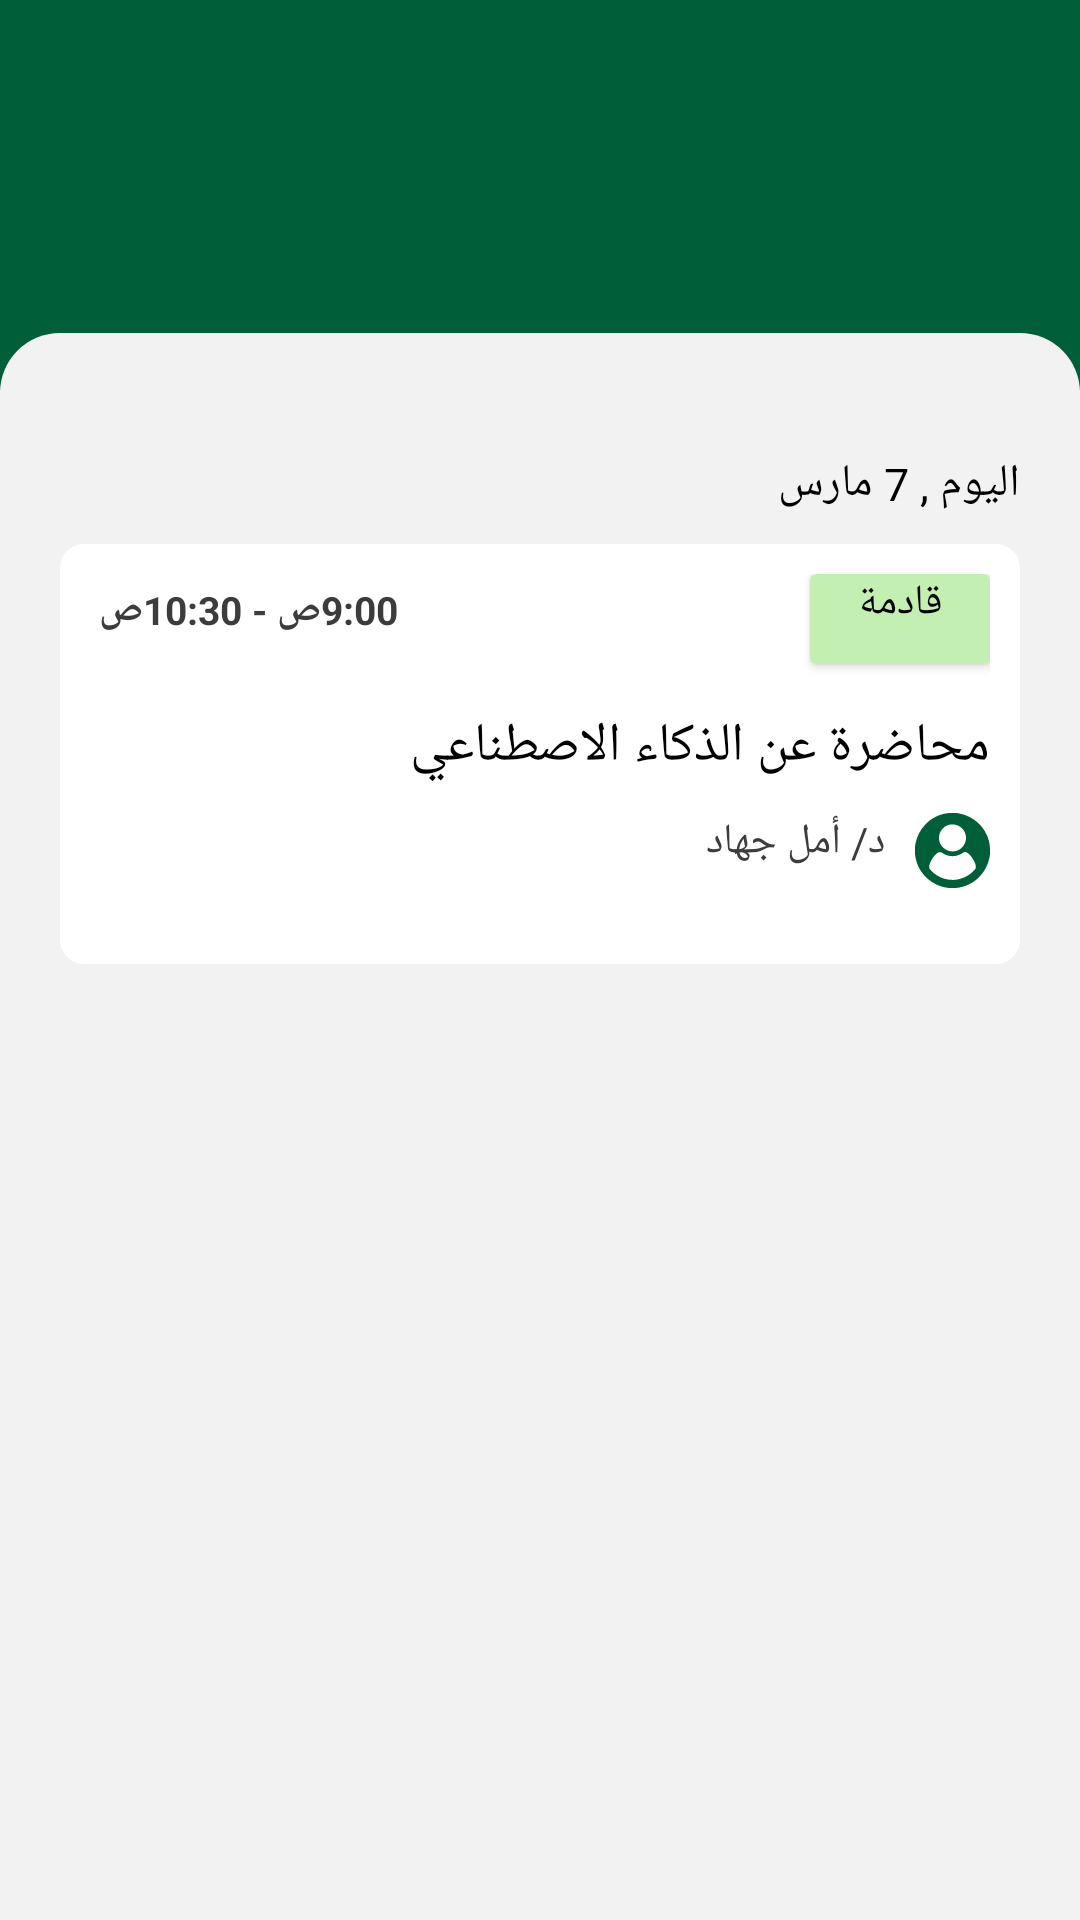

Produce the Android XML layout that renders to this screen, including the resource entries it uses.
<!-- AndroidManifest.xml: application theme Theme.Raya_edu -->
<!-- res/layout/online_sessions.xml -->
<?xml version="1.0" encoding="utf-8"?>

<ScrollView
    xmlns:tools="http://schemas.android.com/tools"
    xmlns:app="http://schemas.android.com/apk/res-auto"
    xmlns:android="http://schemas.android.com/apk/res/android"
    android:layout_width="match_parent"
    android:layout_height="match_parent"
    android:scrollbars="none"
    android:fillViewport="true">
<androidx.constraintlayout.widget.ConstraintLayout
    android:layout_width="match_parent"
    android:layout_height="match_parent"
    android:layoutDirection="ltr"
    android:clickable="true"
    android:focusable="true"
>
<androidx.constraintlayout.widget.ConstraintLayout
    android:layout_width="match_parent"
    android:layout_height="130dp"
    android:background="@color/main_c"
    android:padding="20dp"
    app:layout_constraintTop_toTopOf="parent">
    <TextView
        android:id="@+id/online_sessions"
        android:layout_width="match_parent"
        android:layout_height="wrap_content"
        android:layout_marginTop="10dp"
        android:layout_marginBottom="20dp"
        android:textAlignment="viewEnd"
        app:layout_constraintTop_toTopOf="parent"
        app:layout_constraintBottom_toBottomOf="parent"
        android:fontFamily="@font/cairoextrabold"
        android:textSize="20sp"
        android:textColor="@color/white"
        />
</androidx.constraintlayout.widget.ConstraintLayout>
    <LinearLayout
        android:layout_width="match_parent"
        android:layout_height="match_parent"
        app:layout_constraintTop_toTopOf="parent"
        android:orientation="vertical"
        android:background="@drawable/bg_circle_2"
        android:layout_marginTop="111dp"
        android:padding="20dp">
    <LinearLayout
        android:layout_width="match_parent"
        android:layout_height="wrap_content"
        android:layout_marginTop="20dp"
        android:orientation="vertical">
        <TextView
            android:layout_width="match_parent"
            android:layout_height="wrap_content"
            android:fontFamily="@font/cairoextrabold"
            android:textSize="15sp"
            android:text="اليوم , 7 مارس"
            android:textColor="@color/black"
            android:layout_marginBottom="10dp"/>
    <androidx.constraintlayout.widget.ConstraintLayout
        android:layout_width="match_parent"
        android:layout_height="140dp"
        android:padding="10dp"
        android:background="@drawable/bg_3">
        <androidx.cardview.widget.CardView
            android:layout_width="60dp"
            android:layout_height="30dp"
            android:backgroundTint="@color/Hello"
            app:layout_constraintTop_toTopOf="parent"
            app:layout_constraintEnd_toEndOf="parent">
            <TextView
                android:layout_width="match_parent"
                android:layout_height="wrap_content"
                android:textColor="@color/black"
                android:fontFamily="@font/cairoblack"
                android:text="قادمة"
                android:textAlignment="center"
                android:textSize="14sp"/>
        </androidx.cardview.widget.CardView>
        <TextView
            android:id="@+id/time_of_session"
            android:layout_width="wrap_content"
            android:layout_height="wrap_content"
            android:layout_marginTop="3dp"
            android:layout_marginStart="3dp"
            app:layout_constraintTop_toTopOf="parent"
            app:layout_constraintStart_toStartOf="parent"
            android:textColor="@color/gray"
            android:textSize="13sp"
            android:text="9:00ص - 10:30ص"
            android:textAlignment="viewEnd"
            android:textStyle="bold"/>
        <TextView
            android:id="@+id/online_session_title"
            android:layout_width="wrap_content"
            android:layout_height="wrap_content"
            android:layout_marginTop="45dp"
            android:fontFamily="@font/cairoextrabold"
            android:textColor="@color/black"
            android:text="محاضرة عن الذكاء الاصطناعي"
            android:textSize="18sp"
            app:layout_constraintTop_toTopOf="parent"
            app:layout_constraintEnd_toEndOf="parent"
            />
        <FrameLayout
            android:layout_width="match_parent"
            android:layout_height="wrap_content"
            android:layout_marginTop="10dp"
            app:layout_constraintEnd_toEndOf="parent"
            app:layout_constraintTop_toBottomOf="@+id/online_session_title">
            <ImageView
                android:layout_width="25dp"
                android:layout_height="25dp"
                android:src="@drawable/user"
                android:layout_gravity="end"/>
            <TextView
                android:id="@+id/name_of_prof_0"
                android:layout_width="wrap_content"
                android:layout_height="wrap_content"
                android:fontFamily="@font/cairoblack"
                android:textColor="@color/gray"
                android:text="د/ أمل جهاد"
                android:textSize="14sp"
                android:layout_gravity="end"
                android:layout_marginEnd="35dp"
/>
        </FrameLayout>


    </androidx.constraintlayout.widget.ConstraintLayout></LinearLayout></LinearLayout>
</androidx.constraintlayout.widget.ConstraintLayout></ScrollView>
<!-- resources referenced by this layout -->
<resources>
  <color name="Hello">#C4EFB2</color>
  <color name="black">#000000</color>
  <color name="gray">#3C3C3C</color>
  <color name="main_c">#005e39</color>
  <color name="white">#FFFFFFFF</color>
  <!-- drawable bg_3 (drawable) -->
  <?xml version="1.0" encoding="utf-8"?>
  
  <selector xmlns:android="http://schemas.android.com/apk/res/android">
      <item>
          <shape android:shape="rectangle">
              <corners android:radius="8dp"/>
              <solid android:color="@color/white"/>
          </shape>
      </item>
  </selector>
  <!-- drawable bg_circle_2 (drawable) -->
  <?xml version="1.0" encoding="utf-8"?>
  
  <selector xmlns:android="http://schemas.android.com/apk/res/android">
      <item>
          <shape android:shape="rectangle">
              <corners android:topLeftRadius="20dp" android:topRightRadius="20dp"/>
              <solid android:color="@color/background"/>
          </shape>
      </item>
  </selector>
  <!-- drawable user: vector/xml drawable (drawable, 2408 chars, omitted) -->
  <style name="Theme.Raya_edu" parent="Theme.MaterialComponents.Light.NoActionBar">
          <item name="colorPrimary">@color/main_c</item>
          <item name="colorPrimaryVariant">@color/main_c</item>
          <item name="color">@color/black</item>
          <item name="windowNoTitle">true</item>
          <item name="android:statusBarColor">@color/main_c</item>
      </style>
  <color name="background">#f2f2f2</color>
</resources>
